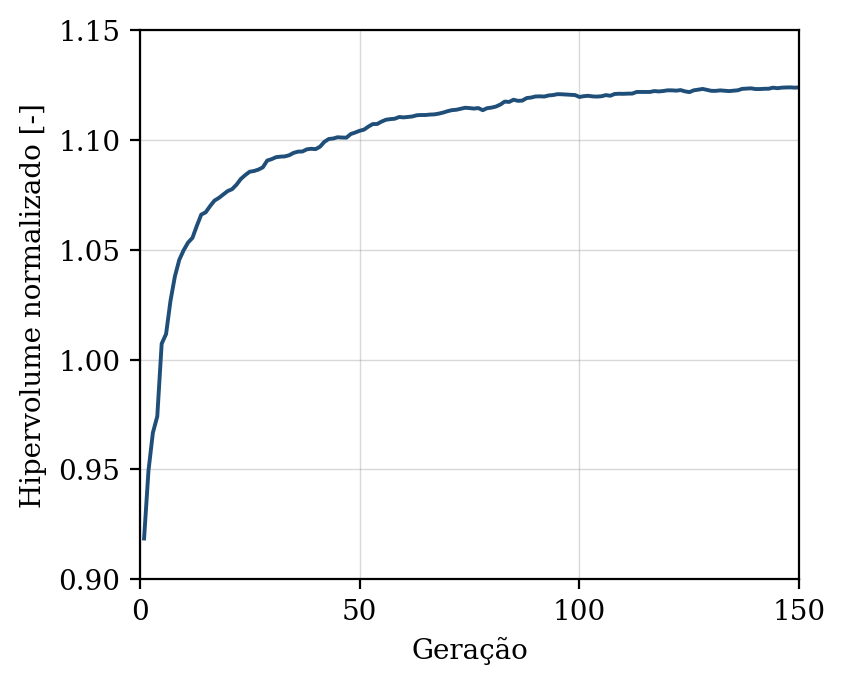

The data file committed next to this chart (first rows):
geracao, hipervolume, n_solucoes, n_avaliacoes
1, 0.9186, 9, 50
2, 0.9495, 18, 100
3, 0.9667, 23, 150
4, 0.9742, 24, 200
5, 1.007, 25, 250
6, 1.012, 33, 300
7, 1.027, 34, 350
8, 1.038, 37, 400
9, 1.045, 43, 450
10, 1.05, 44, 500
11, 1.053, 44, 550
12, 1.055, 50, 600
13, 1.061, 50, 650
14, 1.066, 50, 700
15, 1.067, 50, 750
16, 1.07, 50, 800
17, 1.072, 50, 850
18, 1.074, 50, 900
19, 1.075, 50, 950
20, 1.077, 50, 1000
21, 1.078, 50, 1050
22, 1.08, 50, 1100
23, 1.082, 50, 1150
24, 1.084, 50, 1200
25, 1.085, 50, 1250
26, 1.086, 50, 1300
27, 1.086, 50, 1350
28, 1.088, 50, 1400
29, 1.091, 50, 1450
30, 1.091, 50, 1500
31, 1.092, 50, 1550
32, 1.092, 50, 1600
33, 1.092, 50, 1650
34, 1.093, 50, 1700
35, 1.094, 50, 1750
36, 1.095, 50, 1800
37, 1.095, 50, 1850
38, 1.096, 50, 1900
39, 1.096, 50, 1950
40, 1.096, 50, 2000
41, 1.097, 50, 2050
42, 1.099, 50, 2100
43, 1.1, 50, 2150
44, 1.101, 50, 2200
45, 1.101, 50, 2250
46, 1.101, 50, 2300
47, 1.101, 50, 2350
48, 1.103, 50, 2400
49, 1.103, 50, 2450
50, 1.104, 50, 2500
51, 1.105, 50, 2550
52, 1.106, 50, 2600
53, 1.107, 50, 2650
54, 1.107, 50, 2700
55, 1.108, 50, 2750
56, 1.109, 50, 2800
57, 1.109, 50, 2850
58, 1.11, 50, 2900
59, 1.11, 50, 2950
60, 1.11, 50, 3000
... 90 more rows
